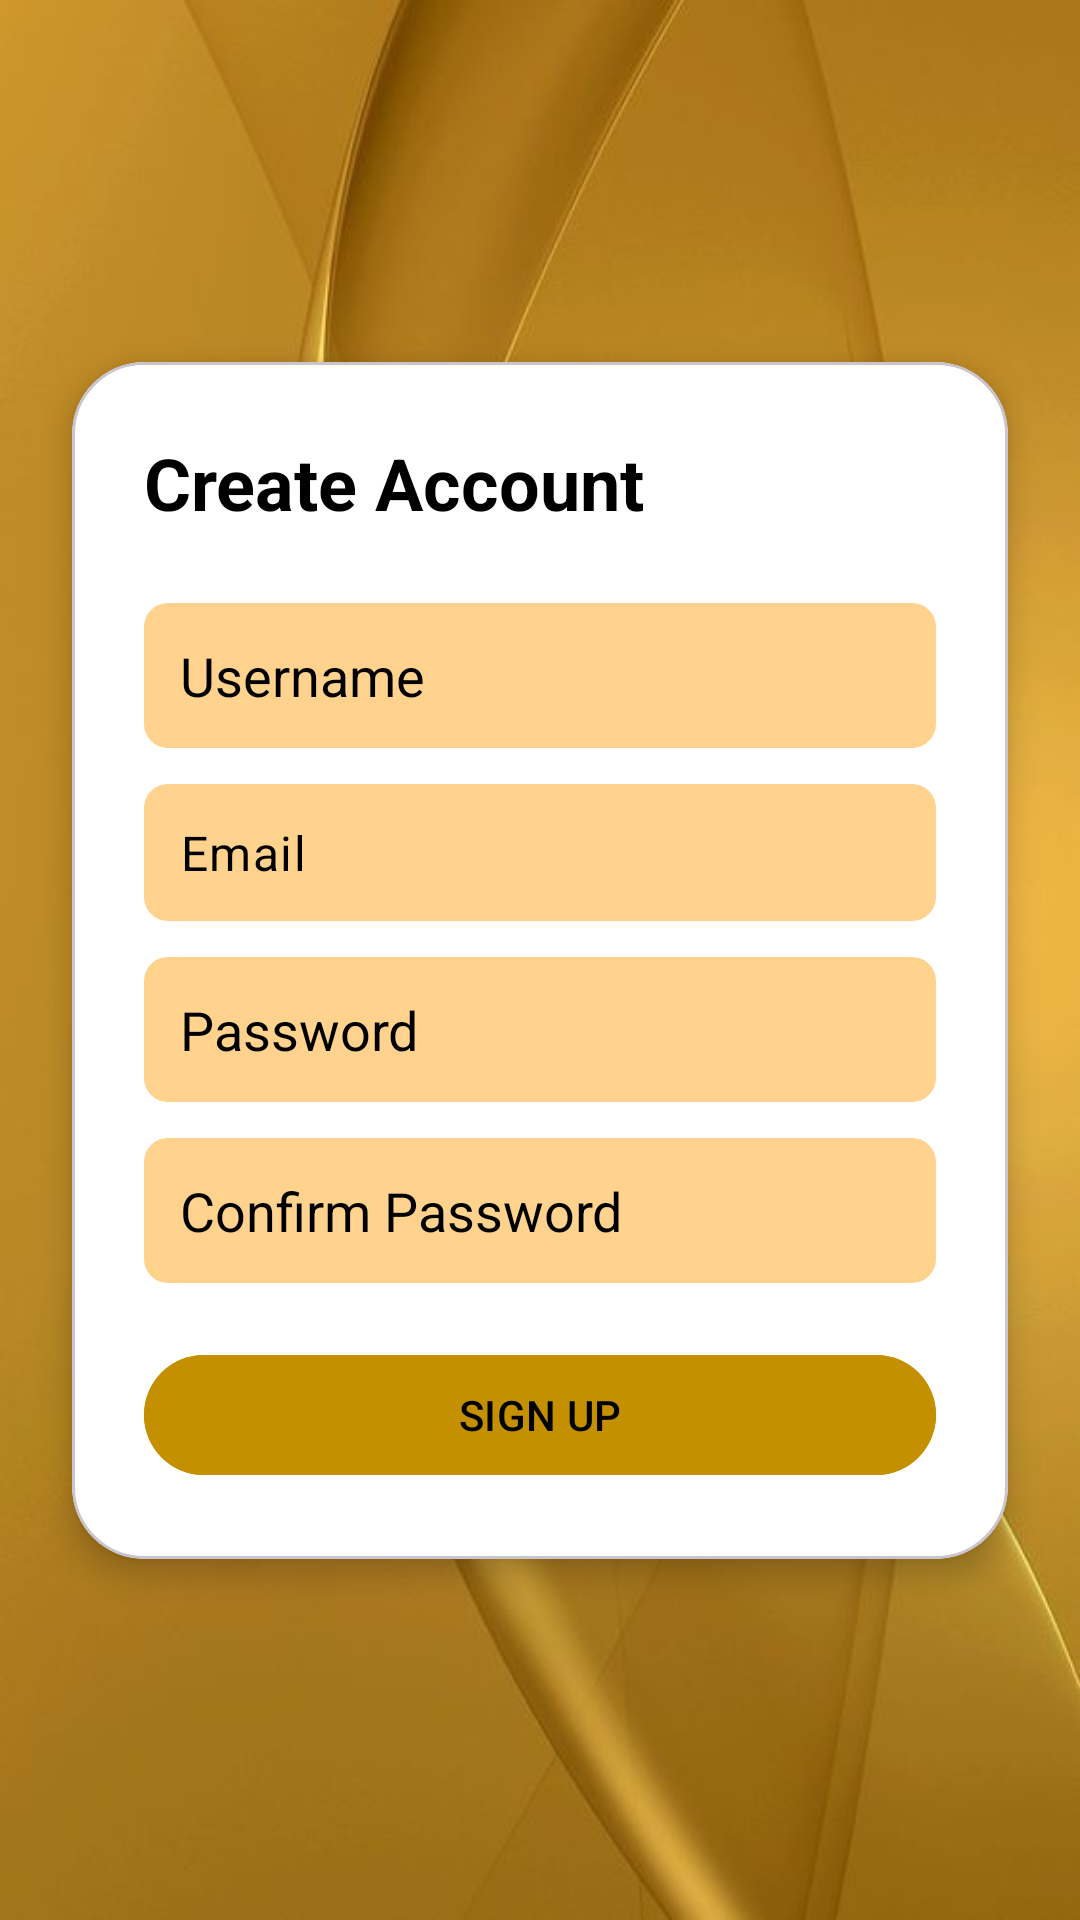

Reconstruct the res/layout file that produces this screen, plus the resources it refers to.
<!-- AndroidManifest.xml: application theme Theme.Planory -->
<!-- res/layout/fragment_signup.xml -->
<?xml version="1.0" encoding="utf-8"?>
<androidx.constraintlayout.widget.ConstraintLayout
    xmlns:android="http://schemas.android.com/apk/res/android"
    xmlns:app="http://schemas.android.com/apk/res-auto"
    android:layout_width="match_parent"
    android:layout_height="match_parent"
    android:background="@drawable/login_signup">

    <com.google.android.material.card.MaterialCardView
        android:layout_width="0dp"
        android:layout_height="wrap_content"
        android:layout_margin="24dp"
        app:cardCornerRadius="24dp"
        app:cardElevation="6dp"
        app:cardBackgroundColor="@android:color/white"
        app:layout_constraintTop_toTopOf="parent"
        app:layout_constraintBottom_toBottomOf="parent"
        app:layout_constraintStart_toStartOf="parent"
        app:layout_constraintEnd_toEndOf="parent">

        <LinearLayout
            android:layout_width="match_parent"
            android:layout_height="wrap_content"
            android:orientation="vertical"
            android:padding="24dp">

            <TextView
                android:layout_width="wrap_content"
                android:layout_height="wrap_content"
                android:text="Create Account"
                android:textSize="24sp"
                android:textStyle="bold"
                android:textColor="@android:color/black"
                android:layout_marginBottom="24dp"/>

            <EditText
                android:id="@+id/etUsername"
                android:layout_width="match_parent"
                android:layout_height="wrap_content"
                android:hint="Username"
                android:background="@drawable/input_bg"
                android:padding="12dp"
                android:textColorHint="@android:color/black"
                android:textColor="@android:color/black"
                android:textCursorDrawable="@null" />

            <com.google.android.material.textfield.TextInputLayout
                android:layout_width="match_parent"
                android:layout_height="wrap_content"
                android:layout_marginTop="12dp"
                app:hintEnabled="false"
                app:boxBackgroundMode="none">

                <com.google.android.material.textfield.TextInputEditText
                    android:id="@+id/etEmail"
                    android:layout_width="match_parent"
                    android:layout_height="wrap_content"
                    android:hint="Email"
                    android:inputType="textEmailAddress"
                    android:background="@drawable/input_bg"
                    android:padding="12dp"
                    android:textColorHint="@android:color/black"
                    android:textColor="@android:color/black"
                    android:textCursorDrawable="@null" />
            </com.google.android.material.textfield.TextInputLayout>

            <EditText
                android:id="@+id/etPassword"
                android:layout_width="match_parent"
                android:layout_height="wrap_content"
                android:hint="Password"
                android:inputType="textPassword"
                android:background="@drawable/input_bg"
                android:padding="12dp"
                android:layout_marginTop="12dp"
                android:textColorHint="@android:color/black"
                android:textColor="@android:color/black"
                android:textCursorDrawable="@null" />

            <EditText
                android:id="@+id/etConfirmPassword"
                android:layout_width="match_parent"
                android:layout_height="wrap_content"
                android:hint="Confirm Password"
                android:inputType="textPassword"
                android:background="@drawable/input_bg"
                android:padding="12dp"
                android:layout_marginTop="12dp"
                android:textColorHint="@android:color/black"
                android:textColor="@android:color/black"
                android:textCursorDrawable="@null" />

            <com.google.android.material.button.MaterialButton
                android:id="@+id/btnSignup"
                android:layout_width="match_parent"
                android:layout_height="wrap_content"
                android:text="SIGN UP"
                android:layout_marginTop="20dp"
                android:backgroundTint="@color/dark_yellow"
                android:textColor="@android:color/black"/>
        </LinearLayout>

    </com.google.android.material.card.MaterialCardView>

</androidx.constraintlayout.widget.ConstraintLayout>
<!-- resources referenced by this layout -->
<resources>
  <color name="dark_yellow">#C49000</color>
  <!-- drawable input_bg (drawable) -->
  <?xml version="1.0" encoding="utf-8"?>
  <shape xmlns:android="http://schemas.android.com/apk/res/android">
      <solid android:color="@color/pastel_yellow" />
      <corners android:radius="8dp"/>
      <padding
          android:left="12dp"
          android:top="8dp"
          android:right="12dp"
          android:bottom="8dp"/>
  </shape>
  <!-- drawable login_signup: jpg bitmap (drawable, 24567 bytes) -->
  <style name="Theme.Planory" parent="Theme.Material3.DayNight.NoActionBar">
  
          
          <item name="android:statusBarColor">@android:color/transparent</item>
          <item name="android:windowDrawsSystemBarBackgrounds">true</item>
          <item name="android:windowLightStatusBar">true</item>
  
          
          <item name="android:windowBackground">@color/bg_main</item>
  
          
          <item name="colorPrimary">@color/primary</item>
          <item name="colorSecondary">@color/accent</item>
          <item name="android:textColorPrimary">@color/text_primary</item>
          <item name="android:textColorSecondary">@color/text_secondary</item>
  
          
          <item name="shapeAppearanceMediumComponent">@style/RoundedShape</item>
  
      </style>
  <color name="pastel_yellow">#FFD28D</color>
  <color name="bg_main">#FFF6E5</color>
  <color name="primary">#FFD28D</color>
  <color name="accent">#FFD28D</color>
  <color name="text_primary">#2E2E2E</color>
  <color name="text_secondary">#777777</color>
  <style name="RoundedShape">
          <item name="cornerFamily">rounded</item>
          <item name="cornerSize">20dp</item>
      </style>
</resources>
